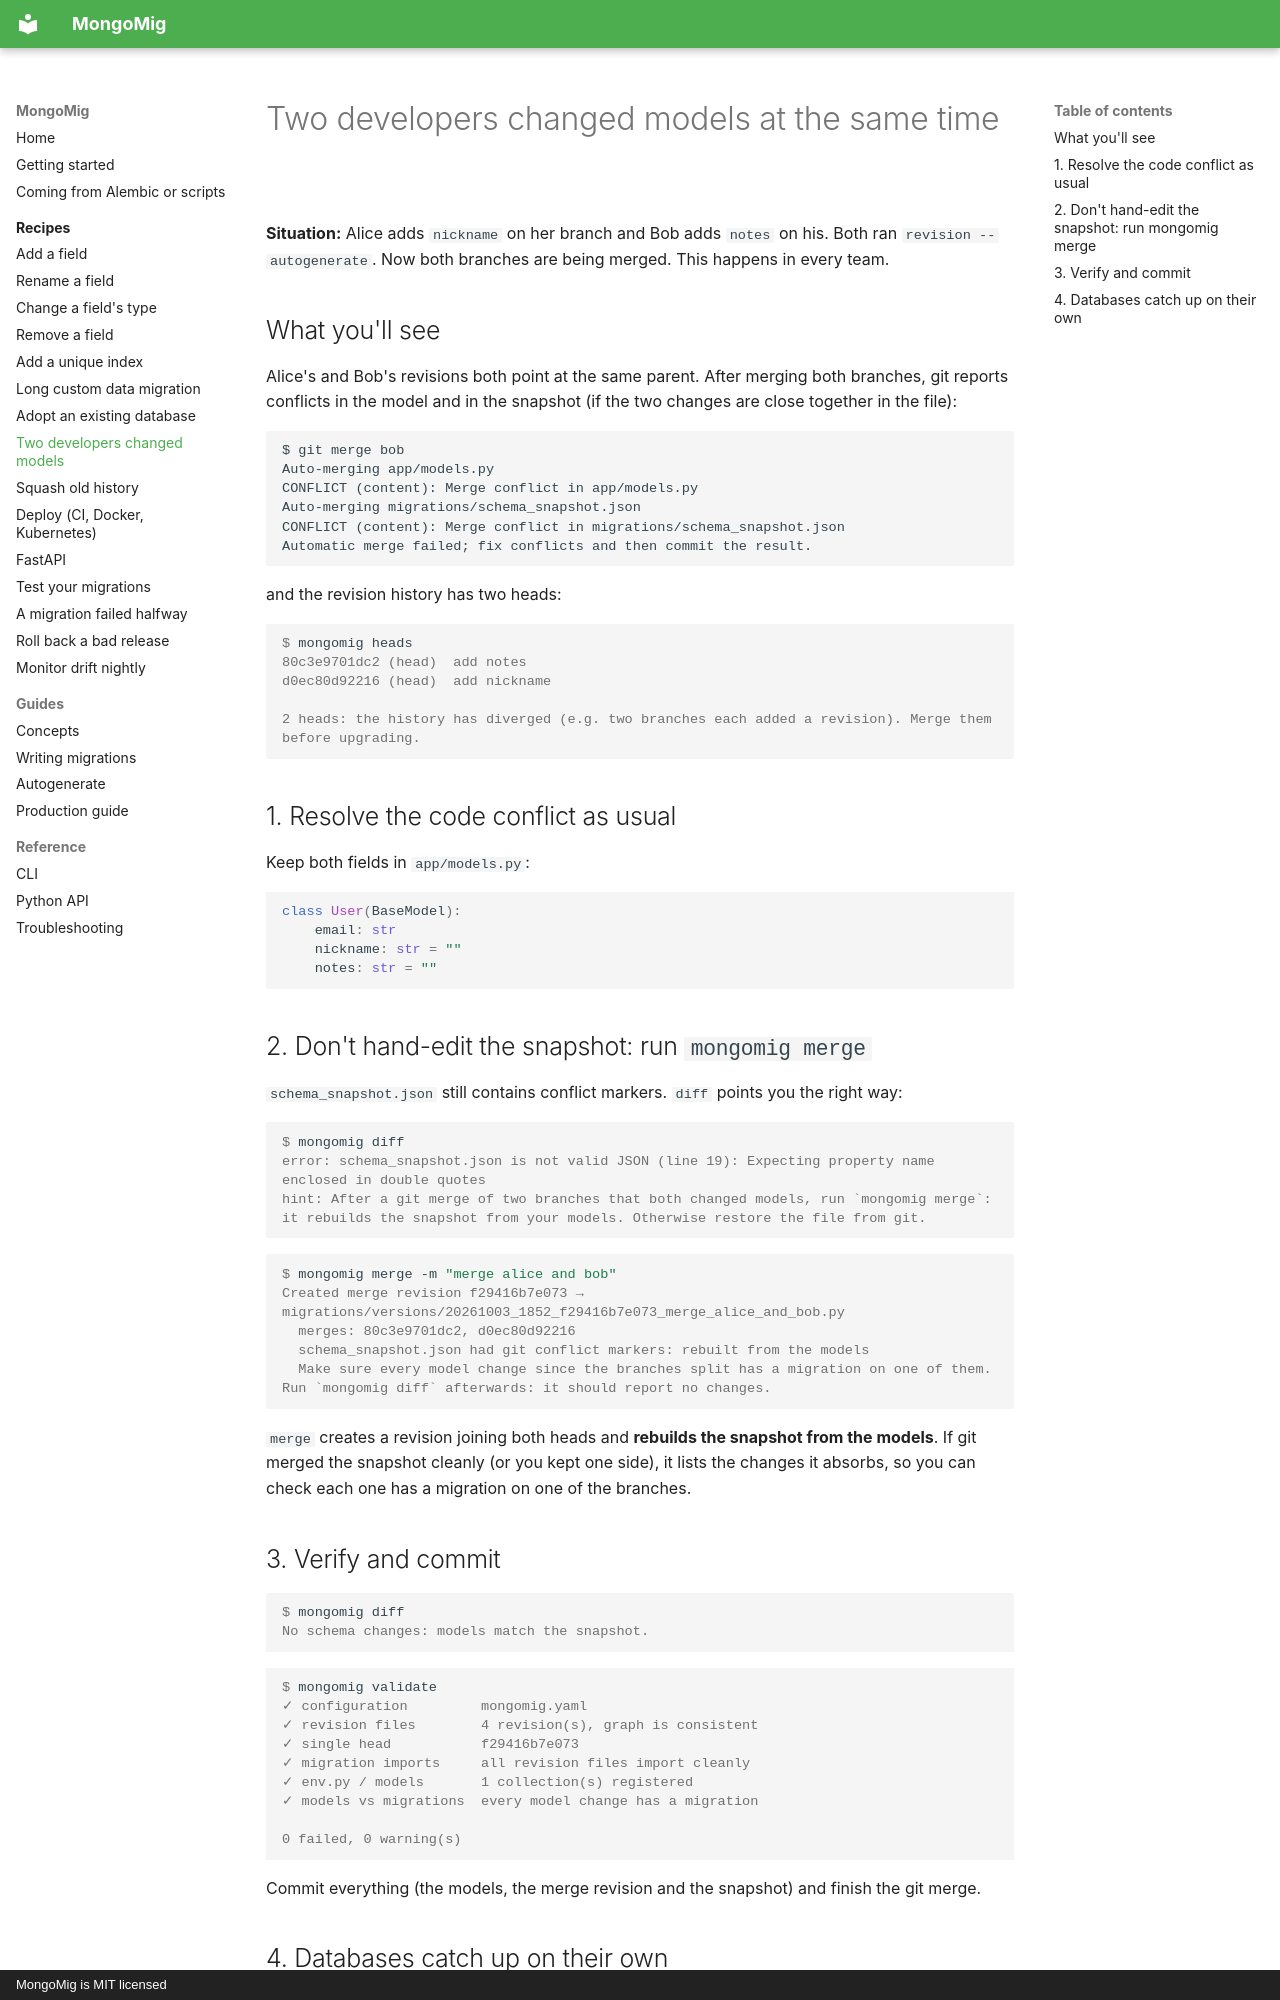

repository: anon-000/mongomig · page: recipes/parallel-branches/index.html · generator: mkdocs · copyright: MongoMig is MIT licensed

# Two developers changed models at the same time

**Situation:** Alice adds `nickname` on her branch and Bob adds `notes` on his. Both ran
`revision --autogenerate`. Now both branches are being merged. This happens in every team.

## What you'll see

Alice's and Bob's revisions both point at the same parent. After merging both branches, git
reports conflicts in the model and in the snapshot (if the two changes are close together in
the file):

```text
$ git merge bob
Auto-merging app/models.py
CONFLICT (content): Merge conflict in app/models.py
Auto-merging migrations/schema_snapshot.json
CONFLICT (content): Merge conflict in migrations/schema_snapshot.json
Automatic merge failed; fix conflicts and then commit the result.
```

and the revision history has two heads:

```console
$ mongomig heads
80c3e9701dc2 (head)  add notes
d0ec80d92216 (head)  add nickname

2 heads: the history has diverged (e.g. two branches each added a revision). Merge them before upgrading.
```

## 1. Resolve the code conflict as usual

Keep both fields in `app/models.py`:

```python
class User(BaseModel):
    email: str
    nickname: str = ""
    notes: str = ""
```

## 2. Don't hand-edit the snapshot: run `mongomig merge`

`schema_snapshot.json` still contains conflict markers. `diff` points you the right way:

```console
$ mongomig diff
error: schema_snapshot.json is not valid JSON (line 19): Expecting property name enclosed in double quotes
hint: After a git merge of two branches that both changed models, run `mongomig merge`: it rebuilds the snapshot from your models. Otherwise restore the file from git.
```

```console
$ mongomig merge -m "merge alice and bob"
Created merge revision f29416b7e073 → migrations/versions/20261003_1852_f29416b7e073_merge_alice_and_bob.py
  merges: 80c3e9701dc2, d0ec80d92216
  schema_snapshot.json had git conflict markers: rebuilt from the models
  Make sure every model change since the branches split has a migration on one of them. Run `mongomig diff` afterwards: it should report no changes.
```

`merge` creates a revision joining both heads and **rebuilds the snapshot from the models**.
If git merged the snapshot cleanly (or you kept one side), it lists the changes it absorbs,
so you can check each one has a migration on one of the branches.
